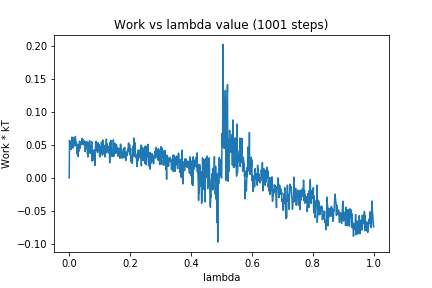

Source data for this figure (header and first rows):
0, 0.0
1, 0.05698
2, 0.04951
3, 0.0471
4, 0.05269
5, 0.05552
6, 0.04328
7, 0.05297
8, 0.05312
9, 0.06215
10, 0.05282
11, 0.05742
12, 0.04535
13, 0.06141
14, 0.04996
15, 0.05892
16, 0.04982
17, 0.05129
18, 0.04884
19, 0.04861
20, 0.06307
21, 0.05856
22, 0.05203
23, 0.05176
24, 0.05407
25, 0.04619
26, 0.03636
27, 0.03686
28, 0.05083
29, 0.0328
30, 0.03976
31, 0.04085
32, 0.04051
33, 0.05183
34, 0.05585
35, 0.0508
36, 0.0452
37, 0.05403
38, 0.0515
39, 0.05541
40, 0.05321
41, 0.05052
42, 0.06006
43, 0.0574
44, 0.05113
45, 0.05845
46, 0.05602
47, 0.052
48, 0.05217
49, 0.05617
50, 0.04954
51, 0.05564
52, 0.04014
53, 0.04155
54, 0.04596
55, 0.04984
56, 0.0481
57, 0.05466
58, 0.05532
59, 0.05282
60, 0.03648
... 940 more rows
